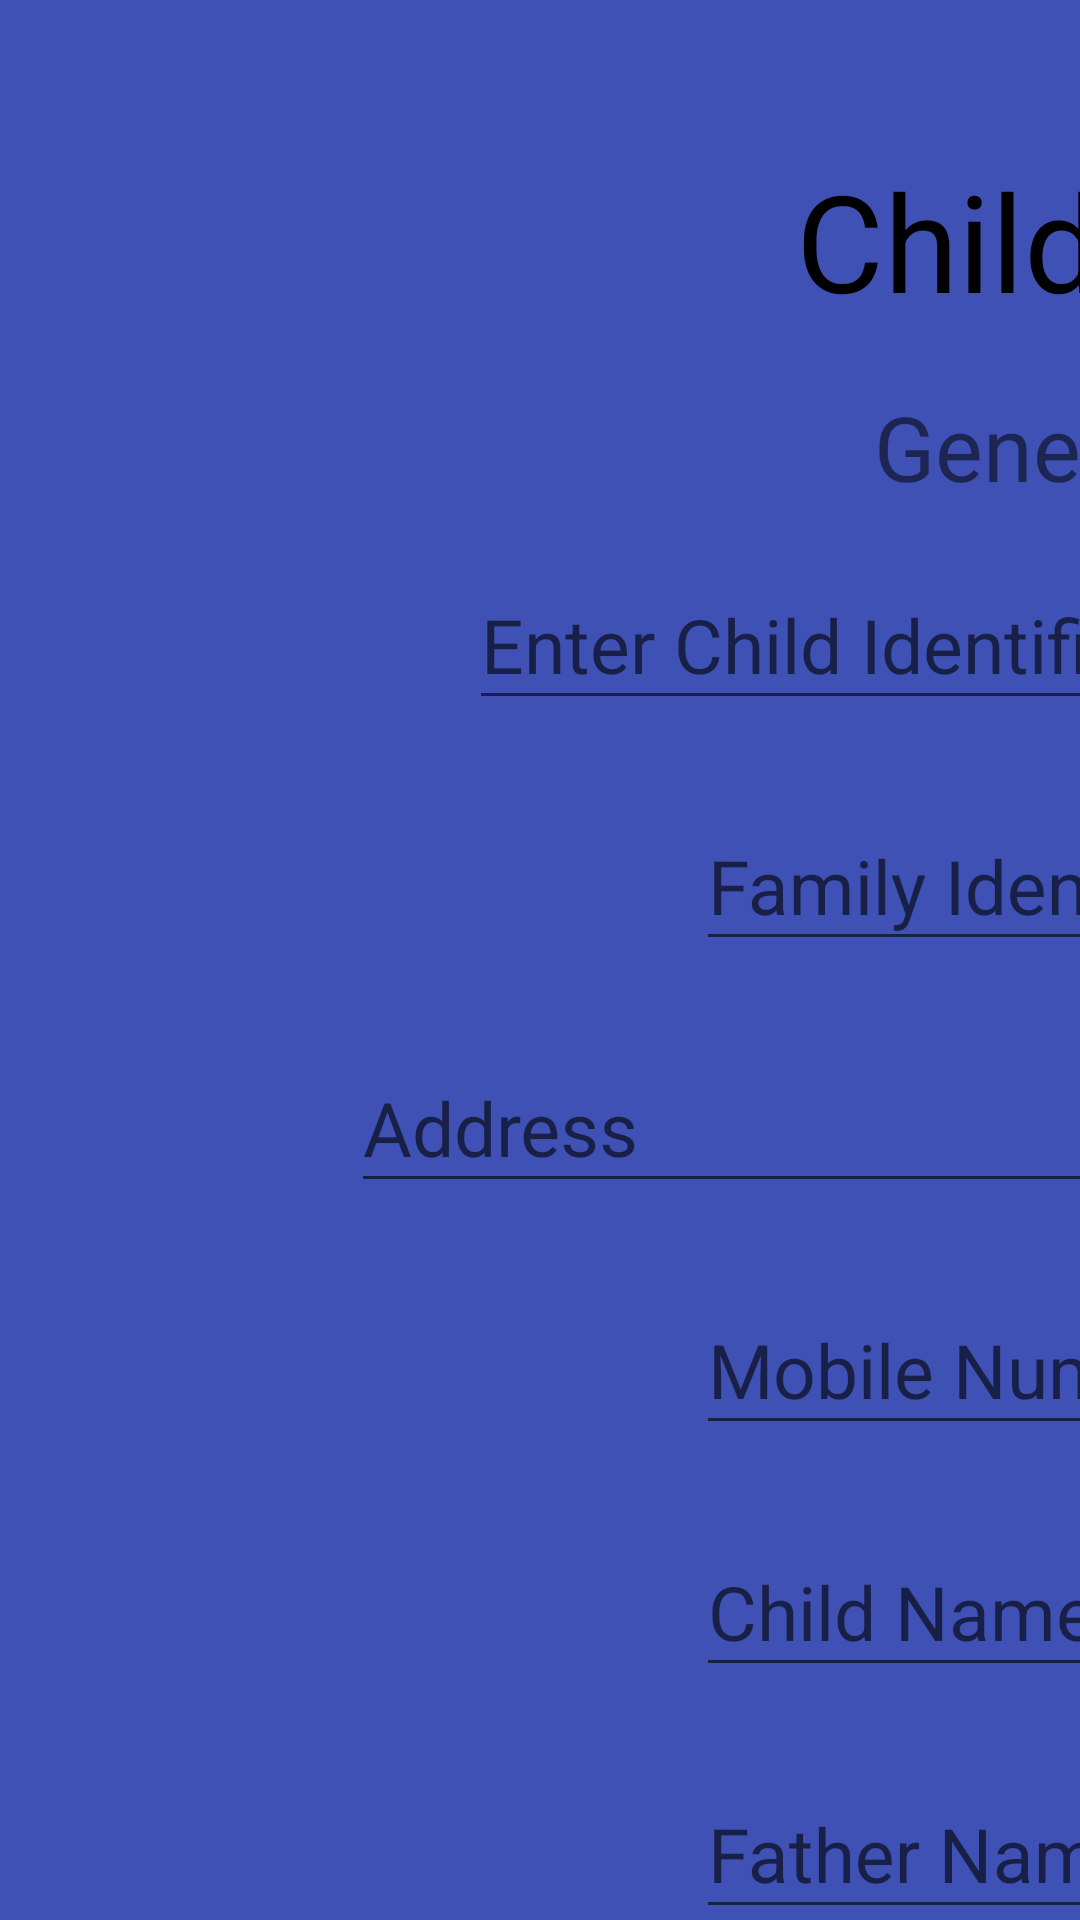

Android layout source for this screen:
<!-- AndroidManifest.xml: application theme LoginTheme -->
<!-- res/layout/activity_under_5__update__child__record.xml -->
<?xml version="1.0" encoding="utf-8"?>
<android.support.constraint.ConstraintLayout xmlns:android="http://schemas.android.com/apk/res/android"
    xmlns:app="http://schemas.android.com/apk/res-auto"
    xmlns:tools="http://schemas.android.com/tools"
    android:layout_width="match_parent"
    android:layout_height="match_parent"
    tools:context="com.ayurvihar.somaiya.ayurvihar.Activity.Under5.Under_5_Update_Child_Record">
    <LinearLayout
        android:layout_width="784dp"
        android:layout_height="1047dp"
        tools:layout_editor_absoluteY="8dp"
        tools:layout_editor_absoluteX="8dp"
        android:orientation="vertical"
        android:weightSum="15">
        <TextView
            android:layout_width="match_parent"
            android:layout_height="wrap_content"
            android:layout_weight="1"
            android:textSize="45sp"
            android:textAlignment="center"
            android:textColor="#000000"
            android:layout_marginTop="50dp"
            android:text="Child Record" />
        <TextView
            android:layout_width="match_parent"
            android:layout_height="wrap_content"
            android:layout_weight="0.50"
            android:text="General Details"
            android:textSize="30sp"
            android:textAlignment="center"/>
        <LinearLayout
            android:layout_width="wrap_content"
            android:layout_height="wrap_content"
            android:layout_gravity="center_horizontal"
            android:layout_weight="1">
            <android.support.design.widget.TextInputLayout
                android:layout_width="320dp"
                android:textAlignment="center"
                android:layout_gravity="center_horizontal"
                android:layout_height="wrap_content">
                <EditText
                    android:layout_width="match_parent"
                    android:layout_height="wrap_content"
                    android:textSize="25sp"
                    android:id="@+id/Addn1"
                    android:hint="Enter Child Identifier"
                    android:textAlignment="center"/>
            </android.support.design.widget.TextInputLayout>
            <Button
                android:layout_marginLeft="20dp"
                android:layout_width="wrap_content"
                android:layout_height="wrap_content"
                android:layout_gravity="center_vertical"
                android:id="@+id/Search2"
                android:textSize="28sp"
                android:text="Search"/>

        </LinearLayout>
        <android.support.design.widget.TextInputLayout
            android:layout_width="320dp"
            android:textAlignment="center"
            android:layout_gravity="center_horizontal"

            android:layout_height="wrap_content"
            android:layout_weight="1">
            <EditText
                android:layout_width="match_parent"
                android:layout_height="wrap_content"
                android:textSize="25sp"
                android:id="@+id/Addn2"
                android:hint="Family Identifier"
                android:textAlignment="center" />
        </android.support.design.widget.TextInputLayout>
        <android.support.design.widget.TextInputLayout
            android:layout_width="550dp"
            android:textAlignment="center"
            android:layout_gravity="center_horizontal"

            android:layout_height="wrap_content"
            android:layout_weight="1">
            <EditText
                android:layout_width="match_parent"
                android:layout_height="wrap_content"
                android:textSize="25sp"
                android:id="@+id/Addn3"
                android:hint="Address"
                android:textAlignment="center"/>
        </android.support.design.widget.TextInputLayout>
        <android.support.design.widget.TextInputLayout
            android:layout_width="320dp"
            android:textAlignment="center"
            android:layout_gravity="center_horizontal"
            android:layout_height="wrap_content"
            android:layout_weight="1">
            <EditText
                android:layout_width="match_parent"
                android:layout_height="wrap_content"
                android:textSize="25sp"
                android:id="@+id/Addn4"
                android:hint="Mobile Number"
                android:textAlignment="center"/>
        </android.support.design.widget.TextInputLayout>
        <android.support.design.widget.TextInputLayout
            android:layout_width="320dp"
            android:textAlignment="center"
            android:layout_gravity="center_horizontal"

            android:layout_height="wrap_content"
            android:layout_weight="1">
            <EditText
                android:layout_width="match_parent"
                android:layout_height="wrap_content"
                android:textSize="25sp"
                android:id="@+id/Addn5"
                android:hint="Child Name"
                android:textAlignment="center"/>
        </android.support.design.widget.TextInputLayout>
        <android.support.design.widget.TextInputLayout
            android:layout_width="320dp"
            android:textAlignment="center"
            android:layout_gravity="center_horizontal"

            android:layout_height="wrap_content"
            android:layout_weight="1">
            <EditText
                android:layout_width="match_parent"
                android:layout_height="wrap_content"
                android:textSize="25sp"
                android:id="@+id/Addn6"
                android:hint="Father Name"
                android:textAlignment="center"/>
        </android.support.design.widget.TextInputLayout>
        <android.support.design.widget.TextInputLayout
            android:layout_width="320dp"
            android:textAlignment="center"
            android:layout_gravity="center_horizontal"

            android:layout_height="wrap_content"
            android:layout_weight="1">
            <EditText
                android:layout_width="match_parent"
                android:layout_height="wrap_content"
                android:textSize="25sp"
                android:id="@+id/Addn7"
                android:hint="Mother Name"
                android:textAlignment="center"/>
        </android.support.design.widget.TextInputLayout>
        <android.support.design.widget.TextInputLayout
            android:layout_width="320dp"
            android:textAlignment="center"
            android:layout_gravity="center_horizontal"
            android:onClick="setDate"
            android:layout_height="wrap_content"
            android:layout_weight="1">
            <EditText
                android:layout_width="match_parent"
                android:layout_height="wrap_content"
                android:textSize="25sp"
                android:id="@+id/Addn8"
                android:hint="Date of Birth"
                android:textAlignment="center"/>
        </android.support.design.widget.TextInputLayout>
        <android.support.design.widget.TextInputLayout
            android:layout_width="320dp"
            android:textAlignment="center"
            android:layout_gravity="center_horizontal"
            android:layout_height="wrap_content"
            android:layout_weight="1">
            <EditText
                android:layout_width="match_parent"
                android:layout_height="wrap_content"
                android:textSize="25sp"
                android:hint="Sex"
                android:id="@+id/Addn9"
                android:textAlignment="center"/>
        </android.support.design.widget.TextInputLayout>

        <Button
            android:layout_weight="1"
            android:layout_marginLeft="20dp"
            android:layout_width="wrap_content"
            android:layout_height="wrap_content"
            android:layout_gravity="center_horizontal"
            android:id="@+id/update"
            android:textSize="28sp"
            android:text="Update"/>
    </LinearLayout>
</android.support.constraint.ConstraintLayout>
<!-- resources referenced by this layout -->
<resources>
  <style name="LoginTheme" parent="FamilyTheme">
          <item name="colorPrimary">@color/colorPrimaryLogin</item>
          <item name="android:textColorPrimary">@color/colorTextPrimaryLogin</item>
          <item name="android:colorBackground">@android:color/background_light</item>
          <item name="android:statusBarColor">@color/colorPrimaryLogin</item>
          <item name="colorAccent">@color/colorAccentLogin</item>
          <item name="windowActionBar">false</item>
      </style>
  <style name="FamilyTheme" parent="Theme.Design.Light">
          
          <item name="colorPrimary">@color/colorPrimary</item>
          <item name="colorPrimaryDark">@color/colorPrimaryDark</item>
          <item name="colorAccent">@color/colorAccent</item>
          <item name="android:textColorPrimary">@color/colorTextPrimary</item>
          <item name="android:windowBackground">@color/windowBg</item>
          <item name="android:colorBackground">@color/windowBg</item>
      </style>
  <color name="colorPrimaryLogin">#ffc107</color>
  <color name="colorTextPrimaryLogin">#000000</color>
  <color name="colorAccentLogin">#000000</color>
  <color name="colorPrimary">#3f51b5</color>
  <color name="colorPrimaryDark">#303F9F</color>
  <color name="colorAccent">#FF4081</color>
  <color name="colorTextPrimary">#ffffff</color>
  <color name="windowBg">#3f51b5</color>
</resources>
